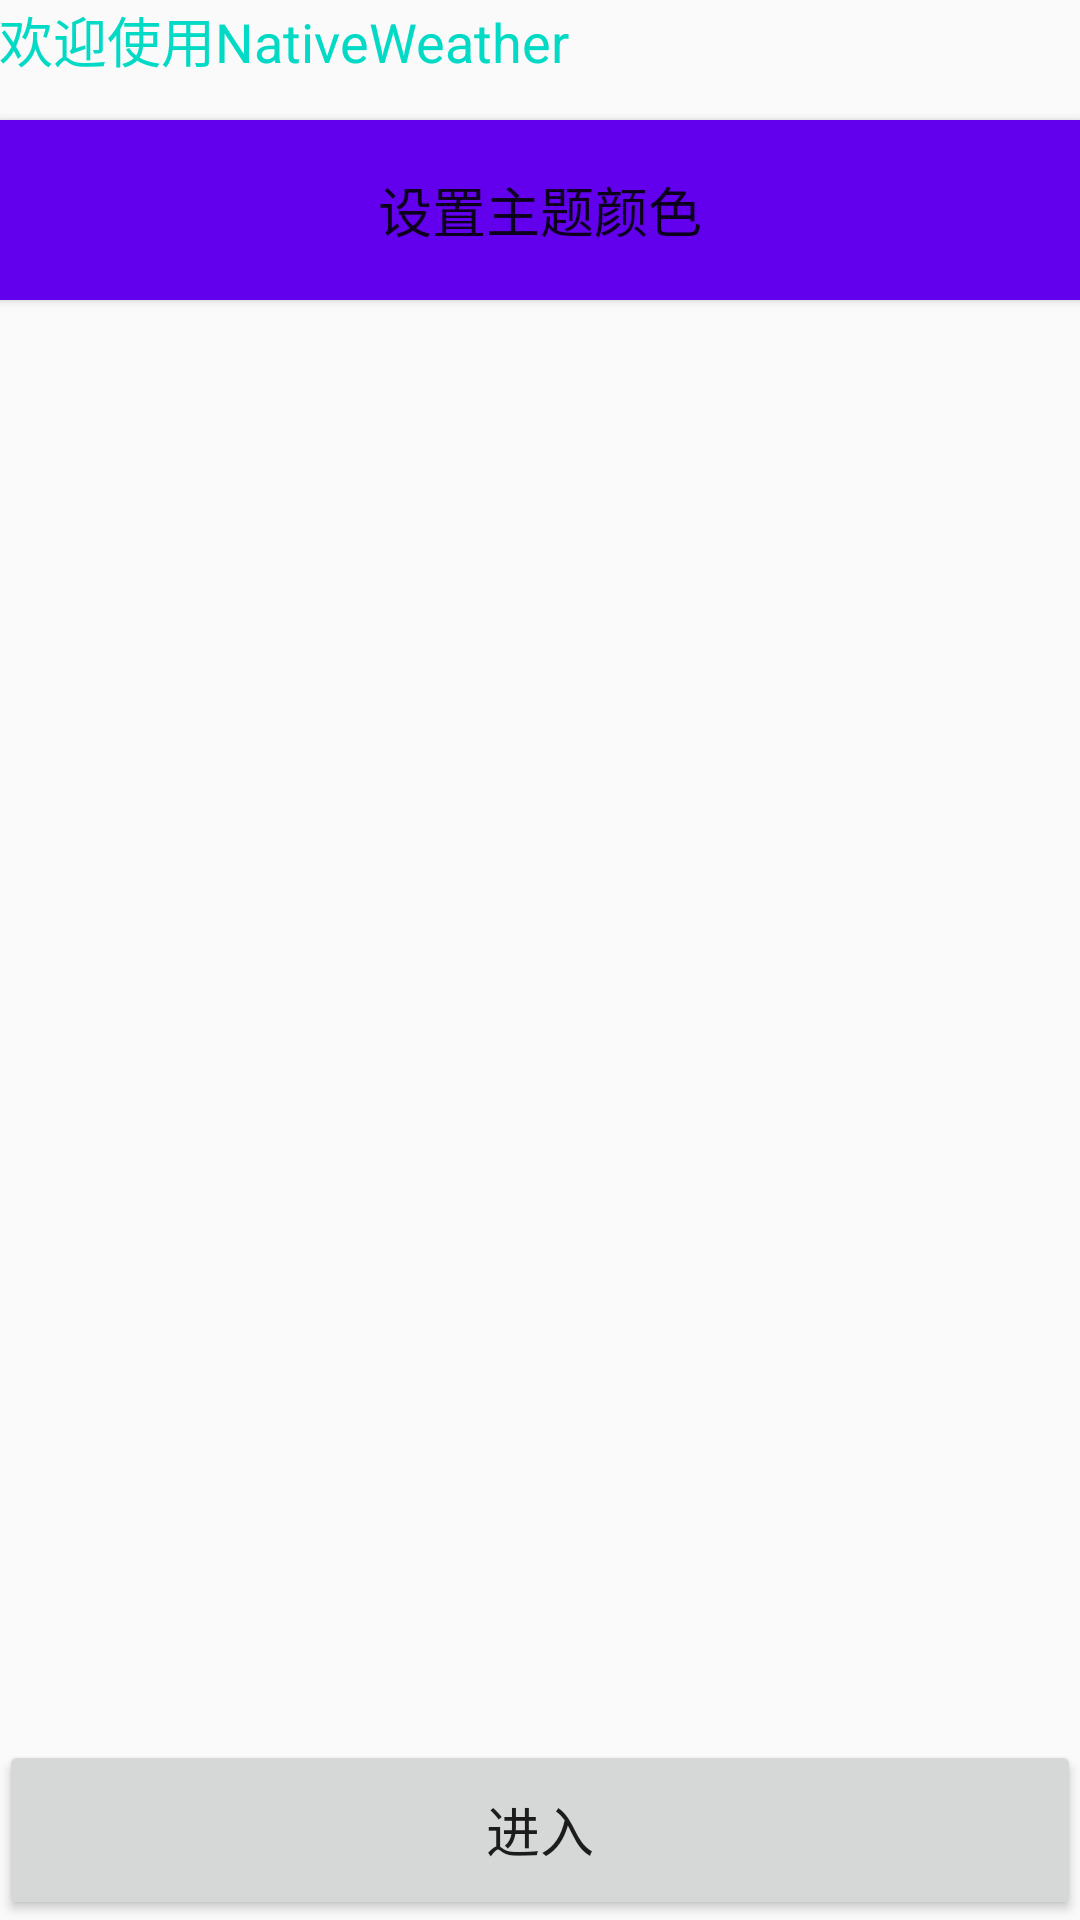

Android layout source for this screen:
<!-- AndroidManifest.xml: application theme AppTheme -->
<!-- res/layout/activity_main.xml -->
<?xml version="1.0" encoding="utf-8"?>
<RelativeLayout xmlns:android="http://schemas.android.com/apk/res/android"
    xmlns:tools="http://schemas.android.com/tools"
    android:layout_width="match_parent"
    android:layout_height="match_parent"
    android:paddingBottom="@dimen/activity_vertical_margin"
    android:paddingLeft="@dimen/activity_horizontal_margin"
    android:paddingRight="@dimen/activity_horizontal_margin"
    android:paddingTop="@dimen/activity_vertical_margin"
    tools:context=".ui.MainActivity">

    <TextView
        android:textSize="18sp"
        android:textColor="@color/colorAccent"
        android:id="@+id/tv_welecome"
        android:layout_width="wrap_content"
        android:layout_height="40dp"
        android:text="欢迎使用NativeWeather" />
    <Button
        android:id="@+id/bt_choose_color"
        android:textSize="18sp"
        android:background="@color/colorPrimary"
        android:text="@string/str_SetColor"
        android:layout_width="match_parent"
        android:layout_height="60dp"
        android:layout_below="@+id/tv_welecome"
        android:layout_alignParentLeft="true"
        android:layout_alignParentStart="true" />
    <Button
        android:textSize="18sp"
        android:id="@+id/bt_in_home"
        android:layout_width="match_parent"
        android:layout_height="60dp"
        android:text="进入"
        android:layout_alignParentBottom="true"
        android:layout_centerHorizontal="true" />
</RelativeLayout>
<!-- resources referenced by this layout -->
<resources>
  <string name="str_SetColor">设置主题颜色</string>
  <style name="AppTheme" parent="Theme.AppCompat.Light.DarkActionBar">
          
          <item name="colorPrimary">@color/colorPrimary</item>
          <item name="colorPrimaryDark">@color/colorPrimaryDark</item>
          <item name="colorAccent">@color/colorAccent</item>
      </style>
  <!-- not gathered from this repository: default colours our renderer supplied (Android Studio template values) -->
  <color name="colorPrimary">#FF6200EE</color>
  <color name="colorPrimaryDark">#FF3700B3</color>
  <color name="colorAccent">#FF03DAC5</color>
</resources>
